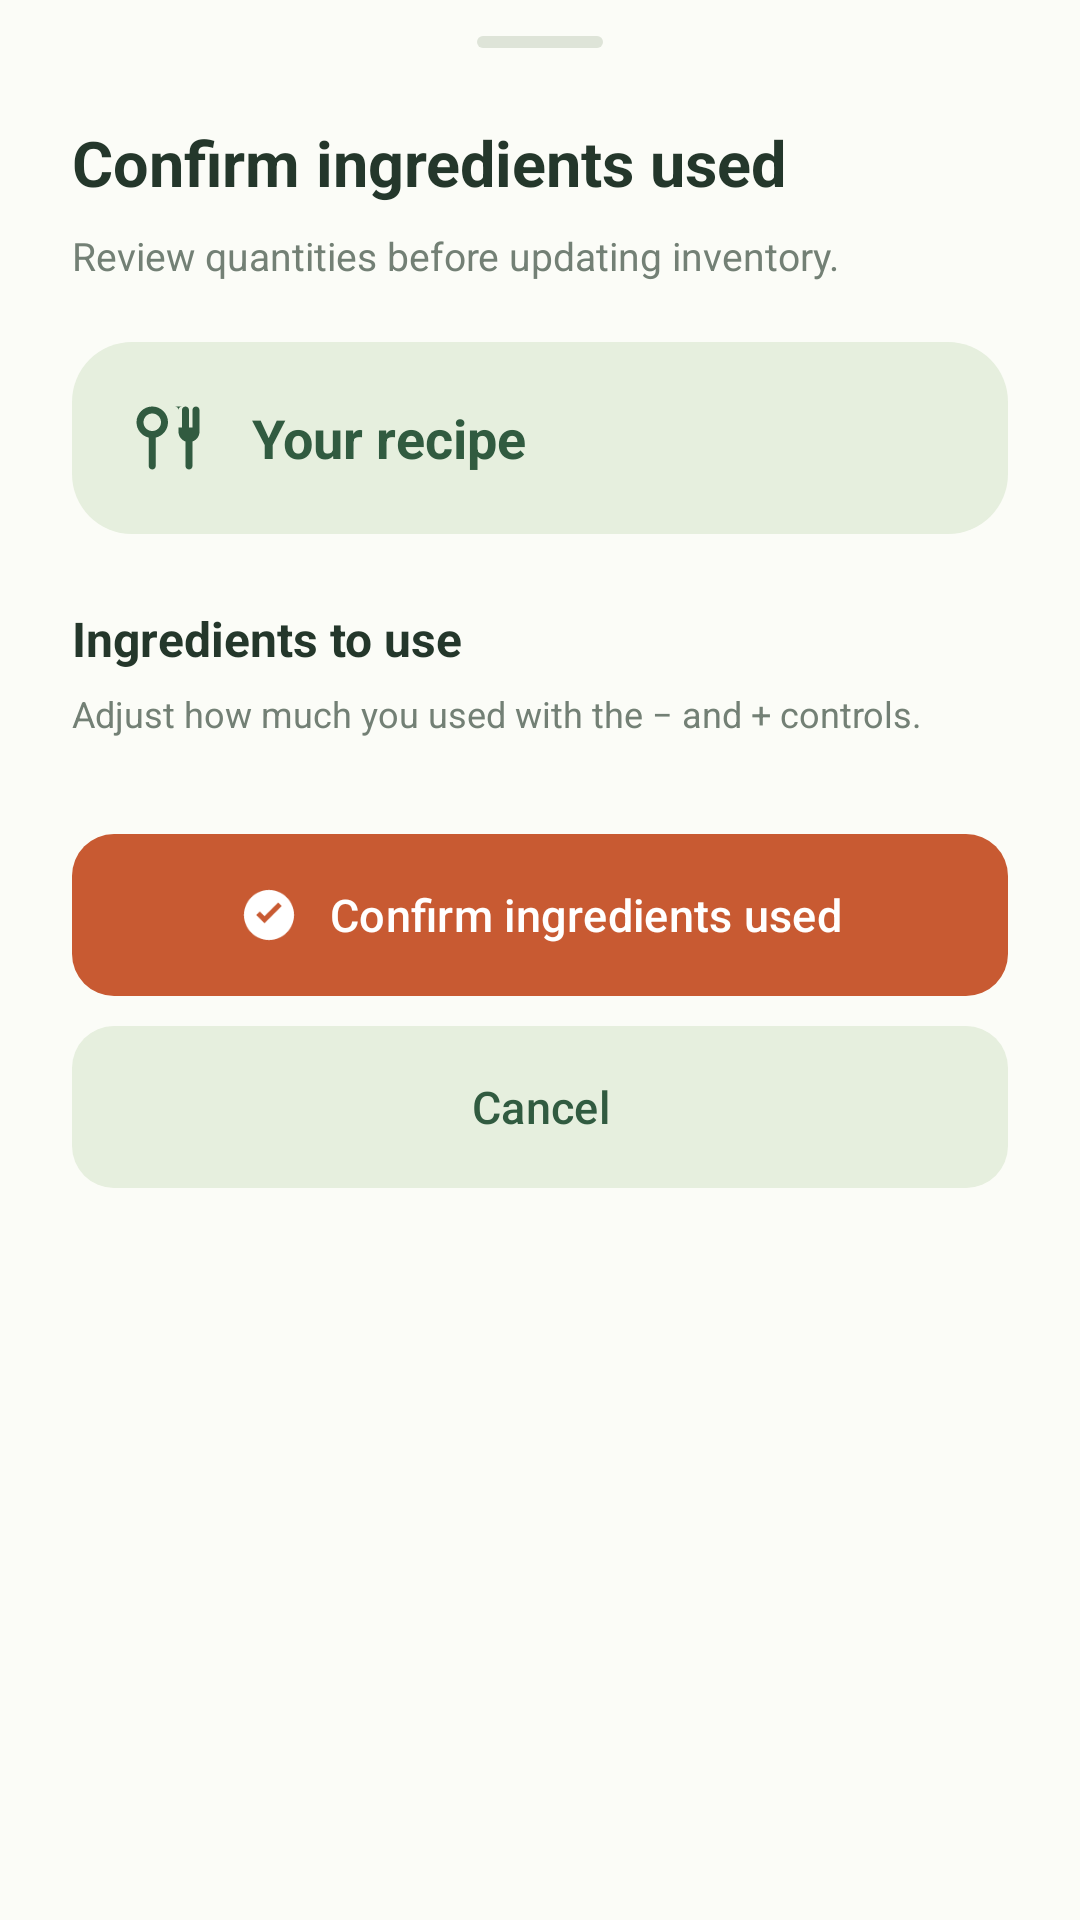

The Android layout XML behind this screen, and the referenced resources:
<!-- AndroidManifest.xml: application theme Theme.SmartGrocery -->
<!-- res/layout/bottom_sheet_recipe_deduction.xml -->
<?xml version="1.0" encoding="utf-8"?>
<androidx.core.widget.NestedScrollView xmlns:android="http://schemas.android.com/apk/res/android"
    xmlns:app="http://schemas.android.com/apk/res-auto"
    android:layout_width="match_parent"
    android:layout_height="wrap_content"
    android:background="@drawable/pantry_deduction_sheet_bg"
    android:clipToPadding="false"
    android:overScrollMode="ifContentScrolls"
    android:scrollbars="none">

    <LinearLayout
        android:layout_width="match_parent"
        android:layout_height="wrap_content"
        android:orientation="vertical"
        android:paddingStart="24dp"
        android:paddingTop="12dp"
        android:paddingEnd="24dp"
        android:paddingBottom="100dp">

        <View
            android:layout_width="42dp"
            android:layout_height="4dp"
            android:layout_gravity="center_horizontal"
            android:background="@drawable/pantry_deduction_handle_bg" />

        <TextView
            android:layout_width="match_parent"
            android:layout_height="wrap_content"
            android:layout_marginTop="24dp"
            android:fontFamily="sans-serif"
            android:text="Confirm ingredients used"
            android:textColor="#24372B"
            android:textSize="21sp"
            android:textStyle="bold" />

        <TextView
            android:id="@+id/text_deduction_subtitle"
            android:layout_width="match_parent"
            android:layout_height="wrap_content"
            android:layout_marginTop="8dp"
            android:text="Review quantities before updating inventory."
            android:textColor="#738075"
            android:textSize="13sp" />

        <LinearLayout
            android:layout_width="match_parent"
            android:layout_height="wrap_content"
            android:layout_marginTop="20dp"
            android:background="@drawable/pantry_deduction_summary_bg"
            android:gravity="center_vertical"
            android:orientation="horizontal"
            android:padding="18dp">

            <ImageView
                android:layout_width="28dp"
                android:layout_height="28dp"
                android:importantForAccessibility="no"
                android:src="@drawable/ic_recipe_24"
                app:tint="#315B40" />

            <TextView
                android:id="@+id/text_deduction_title"
                android:layout_width="0dp"
                android:layout_height="wrap_content"
                android:layout_marginStart="14dp"
                android:layout_weight="1"
                android:text="Your recipe"
                android:textColor="#315B40"
                android:textSize="18sp"
                android:textStyle="bold" />
        </LinearLayout>

        <TextView
            android:layout_width="match_parent"
            android:layout_height="wrap_content"
            android:layout_marginTop="24dp"
            android:text="Ingredients to use"
            android:textColor="#24372B"
            android:textSize="16sp"
            android:textStyle="bold" />

        <TextView
            android:layout_width="match_parent"
            android:layout_height="wrap_content"
            android:layout_marginTop="6dp"
            android:text="Adjust how much you used with the − and + controls."
            android:textColor="#738075"
            android:textSize="12sp" />

        <LinearLayout
            android:id="@+id/layout_deduction_items"
            android:layout_width="match_parent"
            android:layout_height="wrap_content"
            android:layout_marginTop="14dp"
            android:layout_marginBottom="18dp"
            android:orientation="vertical" />

        <com.google.android.material.button.MaterialButton
            android:id="@+id/button_confirm_deduction"
            android:layout_width="match_parent"
            android:layout_height="wrap_content"
            android:minHeight="54dp"
            android:insetTop="0dp"
            android:insetBottom="0dp"
            android:fontFamily="sans-serif-medium"
            android:paddingVertical="14dp"
            android:text="Confirm ingredients used"
            android:textAllCaps="false"
            android:textColor="@color/pantry_deduction_confirm_text"
            android:textSize="15sp"
            app:backgroundTint="@color/pantry_deduction_confirm_tint"
            app:cornerRadius="14dp"
            app:icon="@drawable/ic_check_circle_24"
            app:iconGravity="textStart"
            app:iconPadding="10dp"
            app:iconSize="20dp"
            app:iconTint="@color/pantry_deduction_confirm_text" />

        <com.google.android.material.button.MaterialButton
            android:id="@+id/button_cancel_deduction"
            android:layout_width="match_parent"
            android:layout_height="wrap_content"
            android:layout_marginTop="10dp"
            android:minHeight="54dp"
            android:insetTop="0dp"
            android:insetBottom="0dp"
            android:fontFamily="sans-serif-medium"
            android:paddingVertical="14dp"
            android:text="Cancel"
            android:textAllCaps="false"
            android:textColor="#315B40"
            android:textSize="15sp"
            app:backgroundTint="#E6EFDE"
            app:cornerRadius="14dp" />
    </LinearLayout>
</androidx.core.widget.NestedScrollView>
<!-- resources referenced by this layout -->
<resources>
  <!-- drawable ic_check_circle_24 (drawable) -->
  <vector xmlns:android="http://schemas.android.com/apk/res/android"
      android:width="24dp"
      android:height="24dp"
      android:viewportWidth="24"
      android:viewportHeight="24">
      <path
          android:fillColor="#FF000000"
          android:pathData="M12,2C6.48,2 2,6.48 2,12s4.48,10 10,10s10,-4.48 10,-10S17.52,2 12,2zM10.2,15.3L6.9,12l1.4,-1.4l1.9,1.9l5.5,-5.5l1.4,1.4l-6.9,6.9z" />
  </vector>
  <!-- drawable ic_recipe_24 (drawable) -->
  <vector xmlns:android="http://schemas.android.com/apk/res/android"
      android:width="24dp"
      android:height="24dp"
      android:viewportWidth="24"
      android:viewportHeight="24">
      <path
          android:fillColor="#FF000000"
          android:pathData="M7.5,3C5.01,3 3,5.01 3,7.5C3,9.64 4.5,11.44 6.5,11.89V20c0,0.55 0.45,1 1,1s1,-0.45 1,-1v-8.11C10.5,11.44 12,9.64 12,7.5C12,5.01 9.99,3 7.5,3zM7.5,5C8.89,5 10,6.11 10,7.5S8.89,10 7.5,10S5,8.89 5,7.5S6.11,5 7.5,5zM16,3c-0.55,0 -1,0.45 -1,1v6.2c0,1.3 0.84,2.4 2,2.81V20c0,0.55 0.45,1 1,1s1,-0.45 1,-1v-7c1.16,-0.41 2,-1.51 2,-2.81V4c0,-0.55 -0.45,-1 -1,-1s-1,0.45 -1,1v5h-1V4c0,-0.55 -0.45,-1 -1,-1s-1,0.45 -1,1v5h-1V4c0,-0.55 -0.45,-1 -1,-1z" />
  </vector>
  <!-- drawable pantry_deduction_handle_bg (drawable) -->
  <?xml version="1.0" encoding="utf-8"?>
  <shape xmlns:android="http://schemas.android.com/apk/res/android" android:shape="rectangle">
      <solid android:color="#DEE4D8" />
      <corners android:radius="2dp" />
  </shape>
  <!-- drawable pantry_deduction_summary_bg (drawable) -->
  <?xml version="1.0" encoding="utf-8"?>
  <shape xmlns:android="http://schemas.android.com/apk/res/android" android:shape="rectangle">
      <solid android:color="#E6EFDE" />
      <corners android:radius="20dp" />
  </shape>
  <style name="Theme.SmartGrocery" parent="Theme.Material3.DayNight.NoActionBar">
          
          <item name="colorPrimary">@color/primary</item>
          <item name="colorPrimaryDark">@color/primary_dark</item>
          <item name="colorSecondary">@color/accent</item>
          
          
          <item name="android:statusBarColor">@color/background</item>
          <item name="android:navigationBarColor">@color/background</item>
          <item name="android:windowLightStatusBar">true</item>
          <item name="android:windowLightNavigationBar">true</item>
  
          
          <item name="android:windowBackground">@color/background</item>
      </style>
  <color name="primary">#2F7D32</color>
  <color name="primary_dark">#1C1B1F</color>
  <color name="accent">#C65F2A</color>
  <color name="background">#FBFCF7</color>
</resources>
